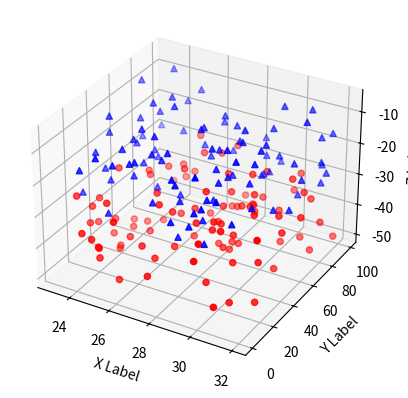

Write the Python code that produced this figure.
"""Scatter 3D
===========

"""

import numpy as np
import matplotlib.pyplot as plt


def randrange(n, vmin, vmax):
    return (vmax - vmin) * np.random.rand(n) + vmin


fig = plt.figure()
ax = fig.add_subplot(111, projection="3d")
n = 100
for c, m, zl, zh in [("r", "o", -50, -25), ("b", "^", -30, -5)]:
    xs = randrange(n, 23, 32)
    ys = randrange(n, 0, 100)
    zs = randrange(n, zl, zh)
    ax.scatter(xs, ys, zs, c=c, marker=m)

ax.set_xlabel("X Label")
ax.set_ylabel("Y Label")
ax.set_zlabel("Z Label")

plt.show()
